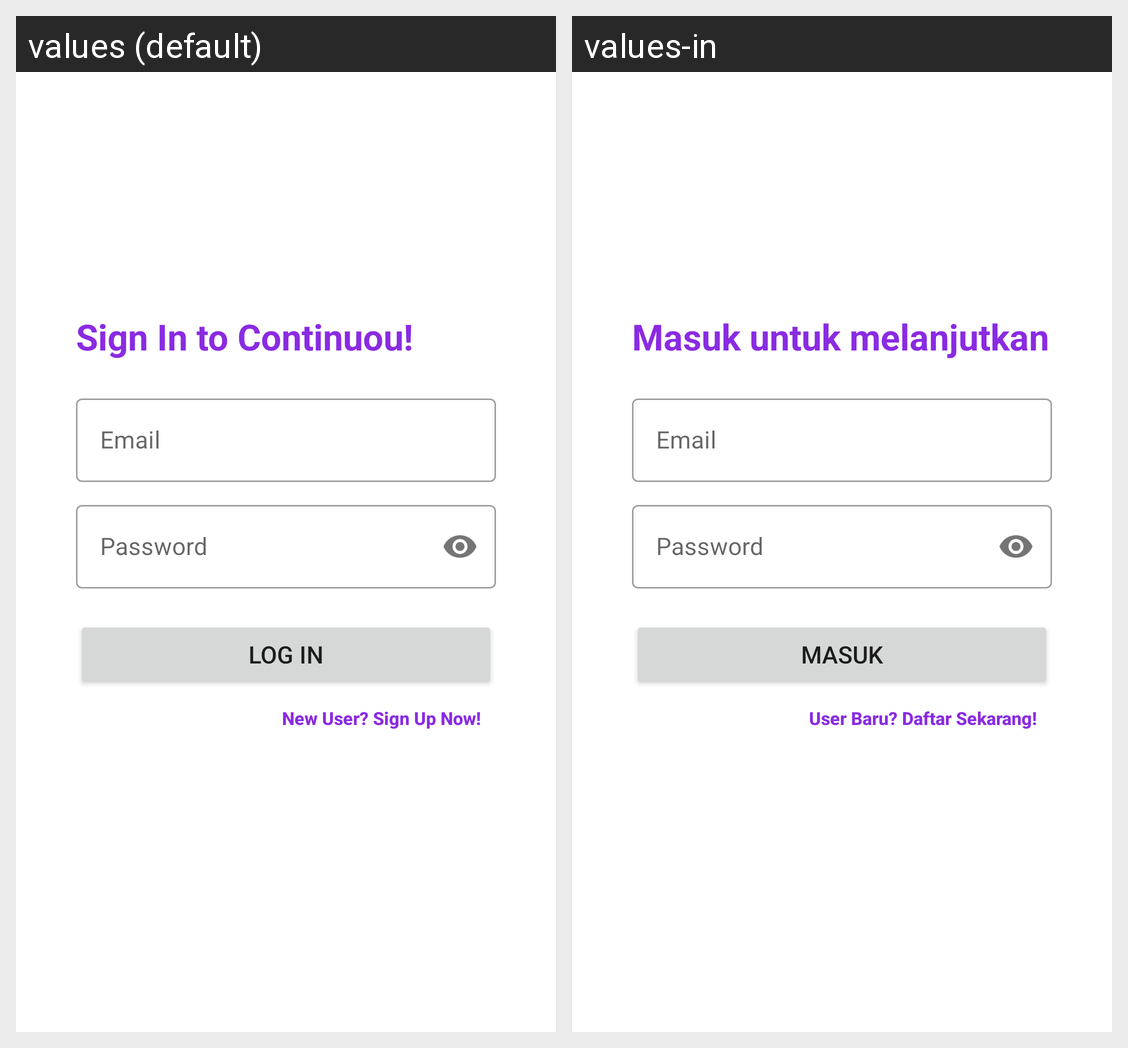

This grid shows one Android layout under two languages. Give, for every string resource on the screen, its name, the default text and each shown locale's text.
Android screen res/layout/activity_login.xml rendered under 2 locales, left to right: values (default), values-in. Device: Nexus 5 (rendered at 1080×1920; each locale shown at half size, 540×960, under a caption strip naming it); theme Theme.MovieRivvana.
Strings drawn on this screen, with the default value and each locale's value (text and hints the layout hard-codes, and strings that could not be matched under every locale, appear in the picture but are not listed):

slogan
  values: Sign In to Continuou!
  values-in: Masuk untuk melanjutkan

email
  values: Email
  values-in: Email

password
  values: Password
  values-in: Password

login
  values: Log In
  values-in: Masuk

new_user
  values: New User? Sign Up Now!
  values-in: User Baru? Daftar Sekarang!
